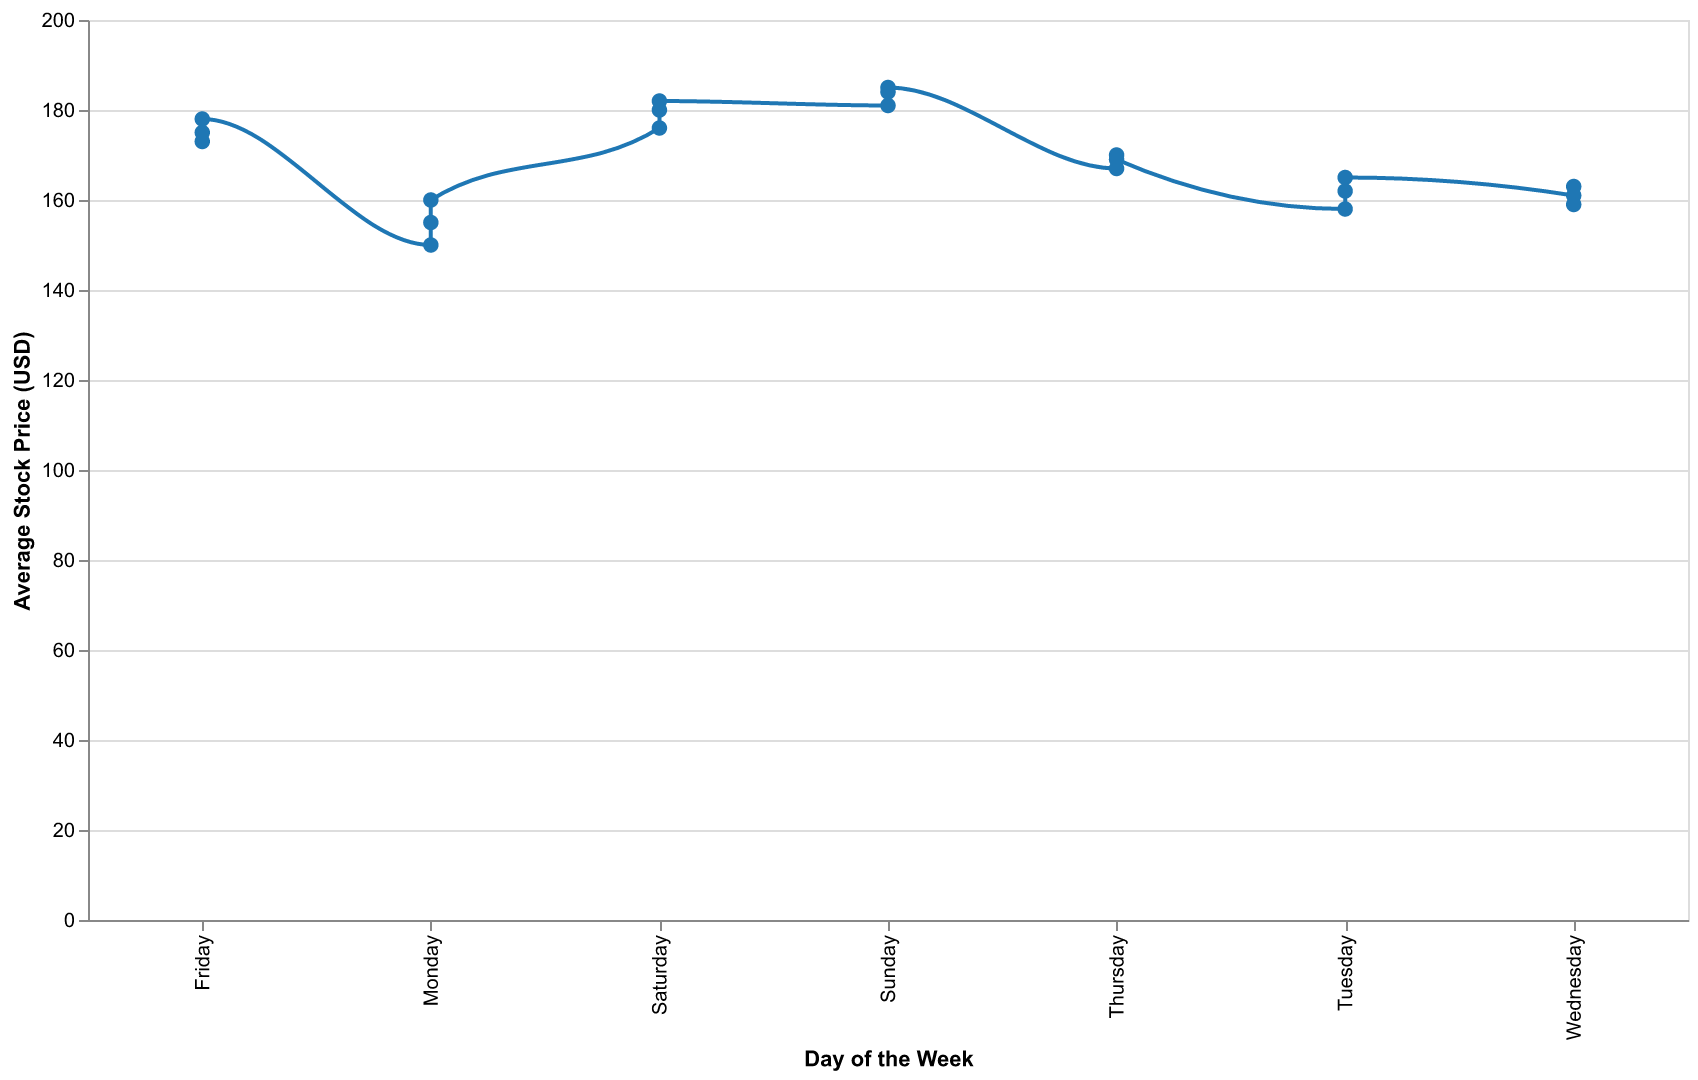

The file beside this chart, header and first rows:
Day, Average Stock Price
Monday, 150
Monday, 155
Monday, 160
Tuesday, 158
Tuesday, 162
Tuesday, 165
Wednesday, 161
Wednesday, 159
Wednesday, 163
Thursday, 167
Thursday, 170
Thursday, 169
Friday, 173
Friday, 175
Friday, 178
Saturday, 176
Saturday, 180
Saturday, 182
Sunday, 181
Sunday, 184
Sunday, 185
